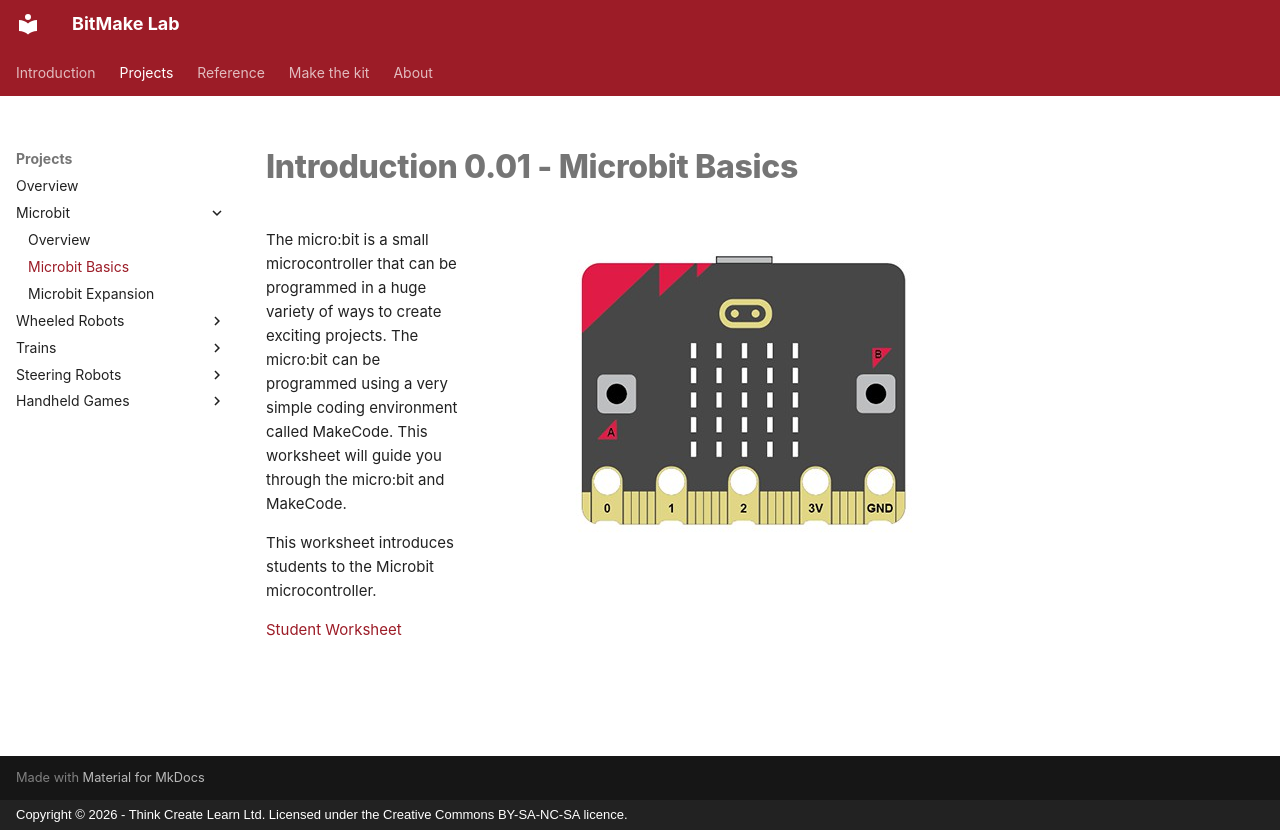

repository: lewfer/Website-BitMakeLab · page: projects/microbit/microbit-basics/index.html · generator: mkdocs · copyright: Copyright © 2026 - Think Create Learn Ltd. Licensed under the Creative Commons BY-SA-NC-SA licence.

# Introduction 0.01 - Microbit Basics

![Microbit](index.jpg){ align=right }

The micro:bit is a small microcontroller that can be programmed in a huge variety of ways to create exciting projects. The micro:bit can be programmed using a very simple coding environment called MakeCode. This worksheet will guide you through the micro:bit and MakeCode.

This worksheet introduces students to the Microbit microcontroller.

[Student Worksheet]({{ bmlgithubpages }}/introduction/Introduction 0.01 - Microbit Basics/Introduction 0.01 - Microbit Basics.pdf)
